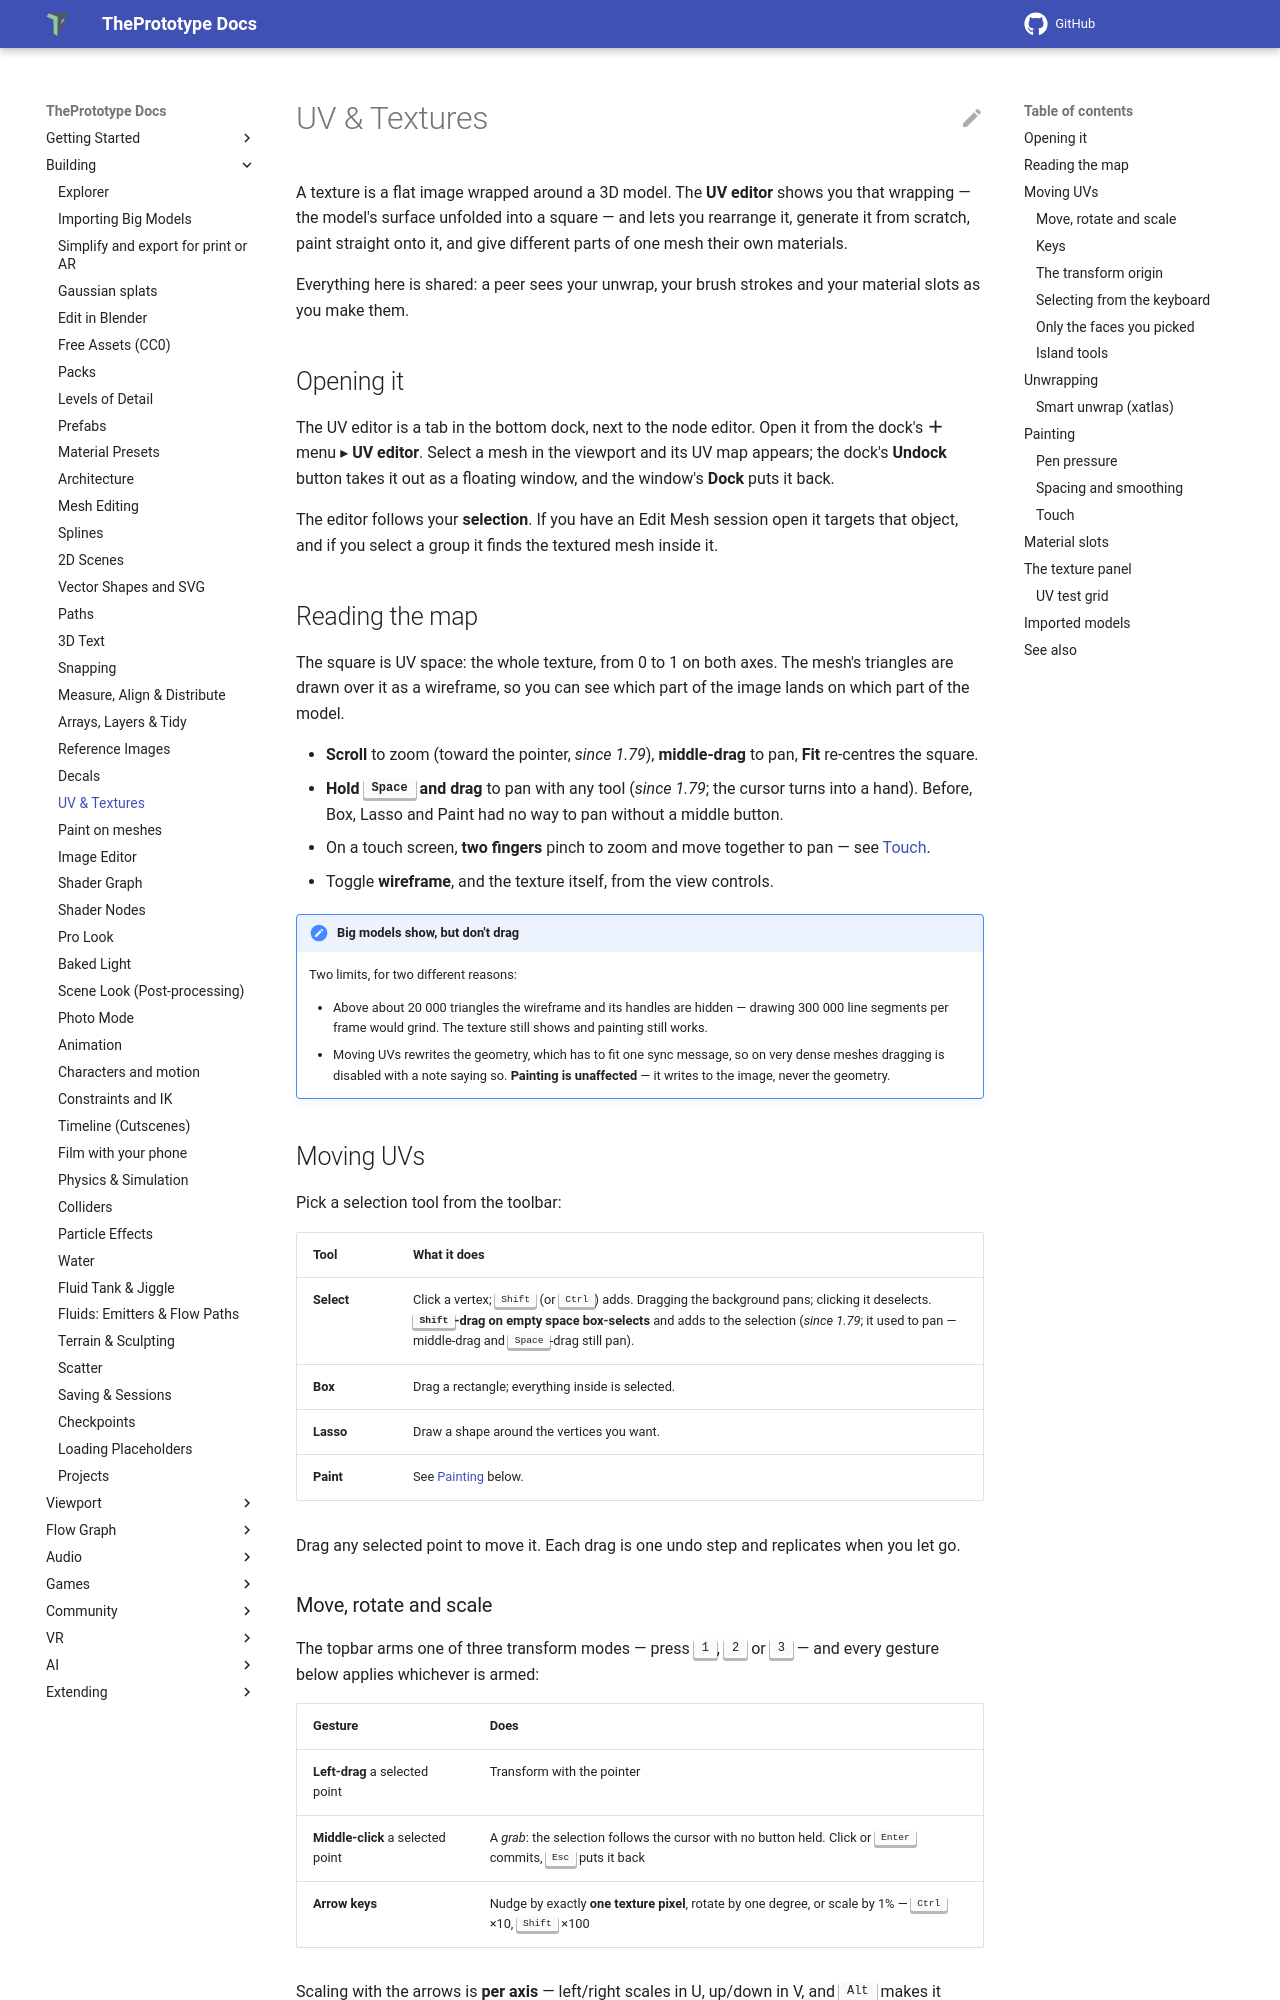

repository: theprototype-app/docs · page: uv-editor/index.html · generator: mkdocs

# UV & Textures

A texture is a flat image wrapped around a 3D model. The **UV editor** shows you that wrapping — the model's surface unfolded into a square — and lets you rearrange it, generate it from scratch, paint straight onto it, and give different parts of one mesh their own materials.

Everything here is shared: a peer sees your unwrap, your brush strokes and your material slots as you make them.

## Opening it

The UV editor is a tab in the bottom dock, next to the node editor. Open it from the dock's **＋** menu ▸ **UV editor**. Select a mesh in the viewport and its UV map appears; the dock's **Undock** button takes it out as a floating window, and the window's **Dock** puts it back.

The editor follows your **selection**. If you have an Edit Mesh session open it targets that object, and if you select a group it finds the textured mesh inside it.

## Reading the map

The square is UV space: the whole texture, from 0 to 1 on both axes. The mesh's triangles are drawn over it as a wireframe, so you can see which part of the image lands on which part of the model.

- **Scroll** to zoom (toward the pointer, *since 1.79*), **middle-drag** to pan, **Fit** re-centres the square.
- **Hold <kbd>Space</kbd> and drag** to pan with any tool (*since 1.79*; the cursor turns into a hand). Before, Box,
  Lasso and Paint had no way to pan without a middle button.
- On a touch screen, **two fingers** pinch to zoom and move together to pan — see [Touch](#touch).
- Toggle **wireframe**, and the texture itself, from the view controls.

!!! note "Big models show, but don't drag"
    Two limits, for two different reasons:

    - Above about 20 000 triangles the wireframe and its handles are hidden — drawing 300 000 line segments per frame would grind. The texture still shows and painting still works.
    - Moving UVs rewrites the geometry, which has to fit one sync message, so on very dense meshes dragging is disabled with a note saying so. **Painting is unaffected** — it writes to the image, never the geometry.

## Moving UVs

Pick a selection tool from the toolbar:

| Tool | What it does |
|---|---|
| **Select** | Click a vertex; <kbd>Shift</kbd> (or <kbd>Ctrl</kbd>) adds. Dragging the background pans; clicking it deselects. **<kbd>Shift</kbd>-drag on empty space box-selects** and adds to the selection (*since 1.79*; it used to pan — middle-drag and <kbd>Space</kbd>-drag still pan). |
| **Box** | Drag a rectangle; everything inside is selected. |
| **Lasso** | Draw a shape around the vertices you want. |
| **Paint** | See [Painting](#painting) below. |

Drag any selected point to move it. Each drag is one undo step and replicates when you let go.
